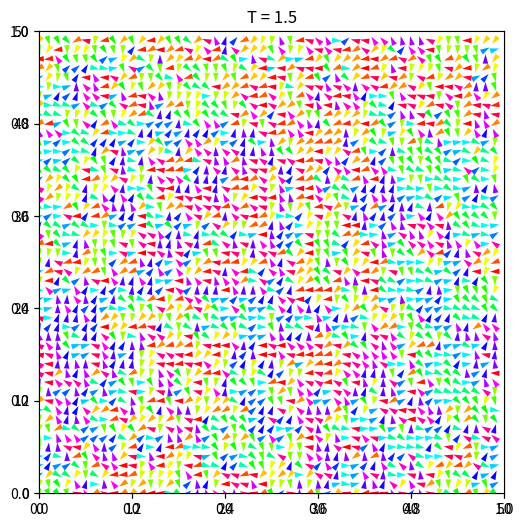

Python code for this plot: (Note: this script raises an exception after producing the figure.)
'''
Usage:
python MonteCarloXY.py

'''

import matplotlib.pyplot as plt
import numpy as np
from math import sin, cos
from matplotlib.animation import FuncAnimation 

plt.rcParams['image.cmap'] = 'hsv'

class Box():
    def __init__(self,N=10, steps=100, T=1, seed=3823582):
        self.N = N #grid size 1D
        self.steps = steps #timesteps
        self.T = T #temperature

        
        self.spins = np.zeros([N,N])
        self.X, self.Y = np.meshgrid(np.arange(0,self.N), np.arange(0, self.N))
        self.energies = np.zeros(steps+1)
        self.magnetizations = np.zeros([steps+1, 2])
        # self.ti = 0     # index of last accepted step

        self.set_init_conditions(seed=seed)
        self.energies[0] = self.total_energy()
        self.magnetizations[0] = self.total_magnetization()


    def set_init_conditions(self, rnd=True, seed=3823582):
        # TODO: decide logical way to create init state, options:
            # random random seed
            # random set seed
            # absolute 0
        if seed==0:
            return
        if rnd:
            rng = np.random.default_rng()
        else:
            rng = np.random.default_rng(seed=seed)
        self.spins = rng.uniform(-np.pi, np.pi, [self.N,self.N])


    def inner_prod(self, si, sj):
        """
        Computes the energy contribution between two neighbouring spins, 
        i.e. the interaction energy.
        """
        return -1 * (np.cos(si)*np.cos(sj) + np.sin(si)*np.sin(sj))

    def Hamiltonian(self, x,y, val):
        """
        Computes the local energy sum of interactions of the 4 nearest
        neighbouring spins, using periodic boundary conditions. 
        """
        summ = 0
        summ += self.inner_prod(val, self.spins[(x+1)%self.N, y])
        summ += self.inner_prod(val, self.spins[(x-1)%self.N, y])
        summ += self.inner_prod(val, self.spins[x, (y+1)%self.N])
        summ += self.inner_prod(val, self.spins[x, (y-1)%self.N])

        return summ

    def try_new_state(self):
        ''' Try 1 new position '''
        x,y = np.random.choice(self.N, size=2)
        spin_curr = self.spins[x,y]
        spin_new = np.random.uniform(-np.pi, np.pi, 1)
        H1 = self.Hamiltonian(x,y,spin_curr)
        H2 = self.Hamiltonian(x,y,spin_new)

        dE = H2 - H1
        p = np.exp(-1/self.T * dE) 

        if (H2 < H1) or (np.random.rand() < p):
            self.spins[x,y] = spin_new
            dM = [cos(spin_new) - cos(spin_curr), sin(spin_new) - sin(spin_curr)]
            # dM = [0,0]
            return dE, dM
        else:
            return 0, [0,0]

    def sweep(self, ti): 
        """
        Performs NxN Metropolis steps, so for every site in the grid.
        """
        dE_tot = 0
        dM_tot = np.array([0.0,0.0])
        for i in range(self.N ** 2):
            dE, dM = self.try_new_state()
            # print('de: ', dE, 'dM: ', dM)
            dE_tot += dE
            dM_tot += dM
        
        # print(dM)

        self.energies[ti+1] = self.energies[ti] + dE_tot
        self.magnetizations[ti+1] = self.magnetizations[ti] + dM_tot

    def total_magnetization(self):
        """
        Calculates total magnetization M of the system.
        """
        Mx = np.sum(np.cos(self.spins))
        My = np.sum(np.sin(self.spins))

        # M = np.sqrt(Mx*Mx + My*My)
        return Mx, My
    
    def total_energy(self):
        total_E= 0
        for i in range(self.N):
            for j in range(self.N):
                total_E+= self.Hamiltonian(i, j, self.spins[i,j])
        print(-1*total_E/2)
        return -1*total_E/2
    
    def plot_magnetization(self, ax=None):
        save=False
        abs_magn = np.sqrt(np.sum(self.magnetizations ** 2, axis=1)) / (self.N ** 2)
        
        if not ax:
            plt.figure()
            ax = plt.gca()
            save = True
        ax.plot(abs_magn)
        
        if save:
            plt.savefig('magn.png')

    def plot_energy(self, ax=None):
        save=False
        if not ax:
            plt.figure()
            ax = plt.gca()
            save = True
        
        ax.plot(self.energies / (self.N ** 2))
        
        if save:
            plt.savefig('energy.png')

    def state(self):
        U = np.cos(self.spins)
        V = np.sin(self.spins)
        M = self.spins
        return U,V,M

    def plot_state(self):
        X, Y = np.meshgrid(np.arange(0,self.N), np.arange(0, self.N))
        U = np.cos(self.spins)
        V = np.sin(self.spins)
        M = self.spins
        plt.figure(figsize=[10,10])
        # plt.gca().set_facecolor('black')
        plt.quiver(X, Y, U, V, M, pivot='mid', scale=1, scale_units='xy',
                headaxislength=10, headlength=10, headwidth=6)
        plt.savefig('state.png')

    def run(self):
        print('running...')
        # while self.ti+1 < self.steps:
        for time_step in range(0, self.steps):
            self.sweep(time_step)
            if (time_step%100==0):
                print(f'{time_step} steps done')
            # self.state()

def animated(box):
    fig = plt.figure(figsize=[6,6])
    plt.title(f'T = {box.T}')
    ax = plt.axes(xlim =(0, box.N), ylim =(0, box.N))
    quiv = ax.quiver([], [], [], [], [])
    a,c,d = box.state()
    quiv = ax.quiver(box.X, box.Y, a,c,d, pivot='mid', scale=1, scale_units='xy',
                headaxislength=10, headlength=10, headwidth=6) 

    def animate(ti):
        box.sweep(ti)
        a, c, d = box.state()
        quiv.set_UVC(a,c,d) 
        
        return quiv,

    # update_every=5
    anim = FuncAnimation(fig, animate, 
                     frames=box.steps, interval=20, blit = True) 
    
    anim.save('test.mp4', writer='ffmpeg')

    box.plot_state()
    box.plot_energy()
    box.plot_magnetization()

def normal(box):
    box.run()
    box.plot_state()
    box.plot_energy()
    box.plot_magnetization()

def batch():
    N = 20
    steps = 1000
    T = 0.5
    Nsims = 2

    fig_E, axs_E = plt.subplots(Nsims, 1)
    fig_M, axs_M = plt.subplots(Nsims, 1)

    for i in range(Nsims):
        box = Box(N=N, steps=steps, seed=975+i, T=T)
        box.run()

        box.plot_energy(axs_E[i])
        box.plot_magnetization(axs_M[i])

    fig_E.savefig(f'energy_{T}.png')
    fig_M.savefig(f'magn_{T}.png')

def batch2():
    N = 20
    steps = 100

    Ts = np.arange(0.5, 2.5, 0.2)

    fig_E, axs_E = plt.subplots(len(Ts), 1, figsize=[4,len(Ts)*4])
    fig_M, axs_M = plt.subplots(len(Ts), 1, figsize=[4,len(Ts)*4])

    for i, T in enumerate(Ts):
        box = Box(N=N, steps=steps, T=T)
        box.run()

        box.plot_energy(axs_E[i])
        axs_E[i].set_title(f'T = {T}')
        box.plot_magnetization(axs_M[i])
        axs_M[i].set_title(f'T = {T}')

    fig_E.savefig(f'energy.png')
    fig_M.savefig(f'magn.png')

def main():
    N = 50
    steps = 200
    box = Box(N=N, steps=steps, seed=1, T=1.5)
    # normal(box)

    # batch2()
    animated(box)

    # box.total_magnetization()
    # box.total_energy()
    # box.plot_state()
    # box.plot_magnetization()
    # box.plot_energy()

    mx, my = box.total_magnetization()
    a = np.sqrt(mx ** 2 + my ** 2)
    print(a)
    print(np.sqrt(np.sum(box.magnetizations[-1] ** 2)))


    #box.plot_state
    #box.plot_energy
    # 


if __name__ == "__main__":
    main()
